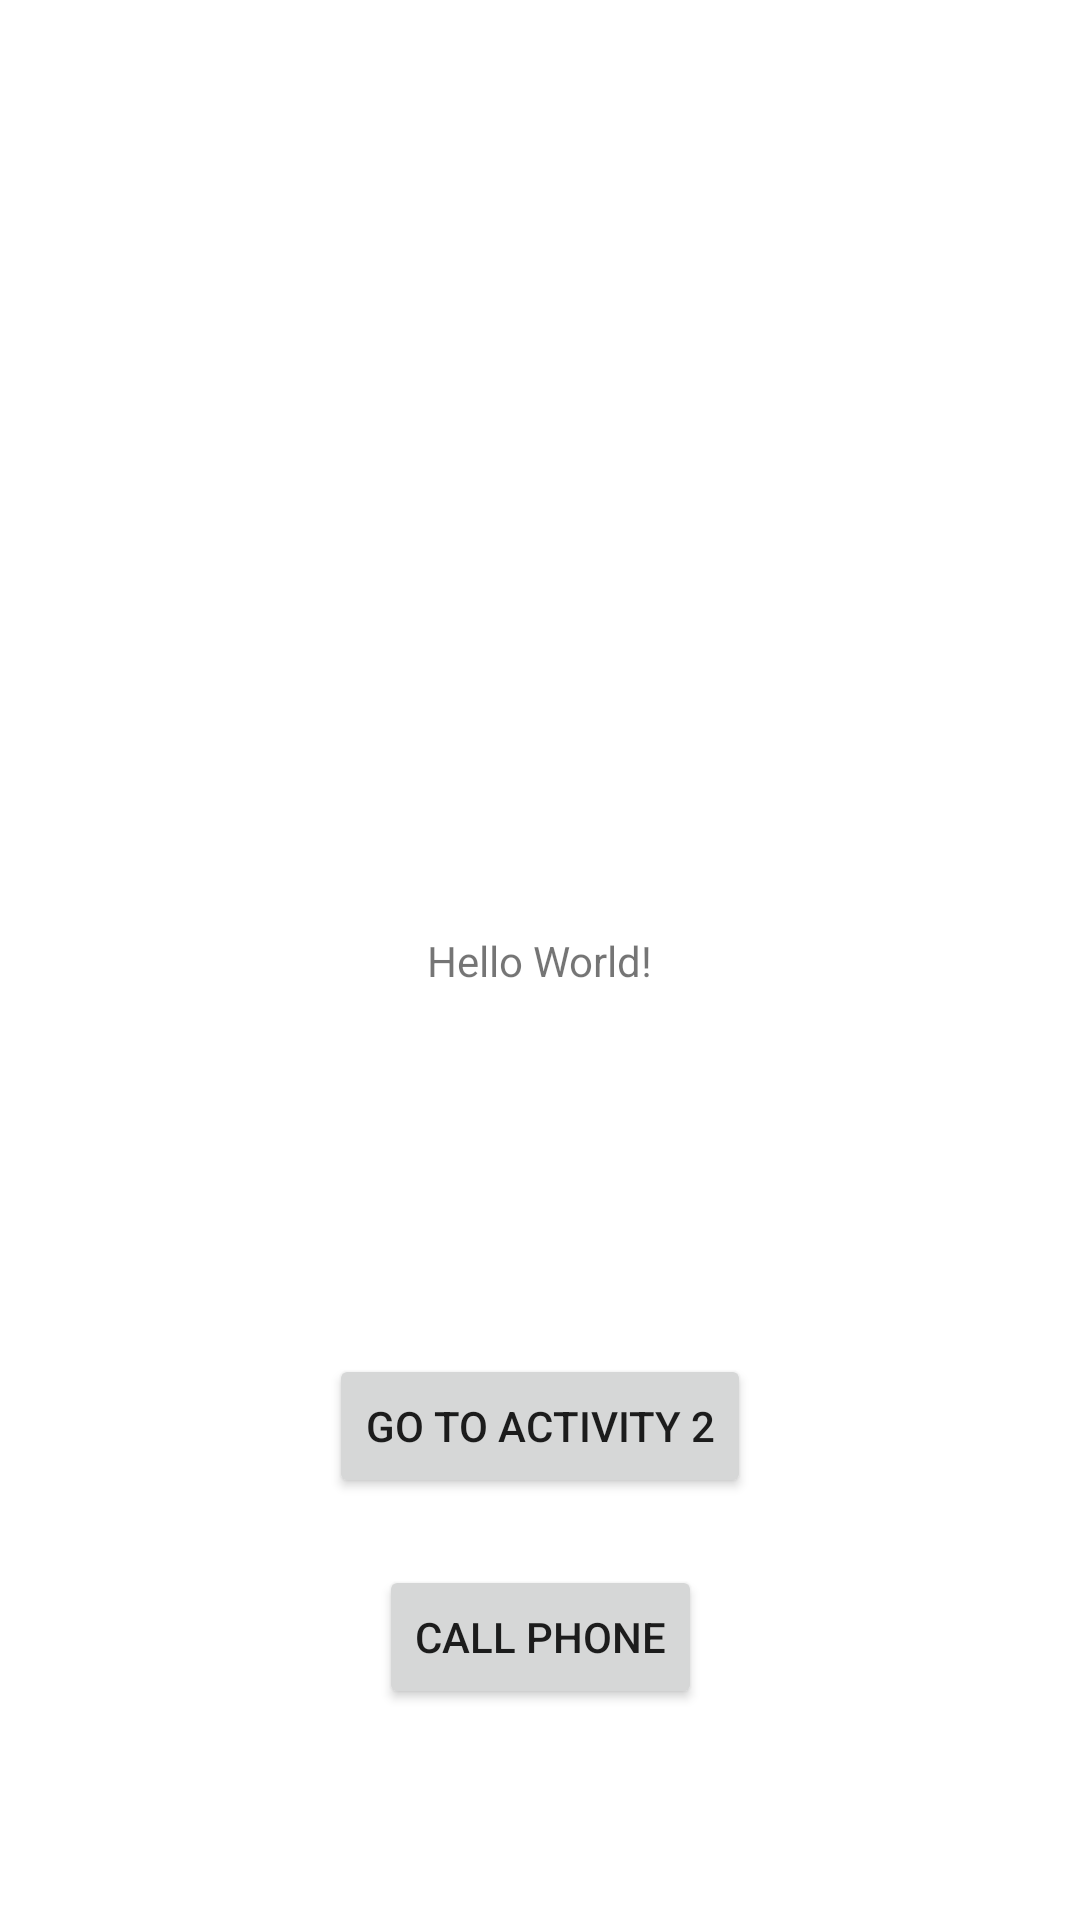

Produce the Android XML layout that renders to this screen, including the resource entries it uses.
<!-- AndroidManifest.xml: application theme Theme.MyApp -->
<!-- res/layout/activity_main.xml -->
<?xml version="1.0" encoding="utf-8"?>
<androidx.constraintlayout.widget.ConstraintLayout xmlns:android="http://schemas.android.com/apk/res/android"
    xmlns:app="http://schemas.android.com/apk/res-auto"
    xmlns:tools="http://schemas.android.com/tools"
    android:layout_width="match_parent"
    android:layout_height="match_parent"
    tools:context=".MainActivity">

    <TextView
        android:id="@+id/text1"
        android:layout_width="wrap_content"
        android:layout_height="wrap_content"
        android:text="Hello World!"
        app:layout_constraintBottom_toBottomOf="parent"
        app:layout_constraintEnd_toEndOf="parent"
        app:layout_constraintStart_toStartOf="parent"
        app:layout_constraintTop_toTopOf="parent" />

    <Button
        android:id="@+id/btn1"
        android:layout_width="wrap_content"
        android:layout_height="wrap_content"
        android:text="Go To Activity 2"
        app:layout_constraintBottom_toBottomOf="parent"
        app:layout_constraintEnd_toEndOf="parent"
        app:layout_constraintStart_toStartOf="parent"
        app:layout_constraintTop_toTopOf="@id/text1" />


    <Button
        android:id="@+id/btn_phone"
        android:layout_width="wrap_content"
        android:layout_height="wrap_content"
        android:text="Call Phone"
        app:layout_constraintBottom_toBottomOf="parent"
        app:layout_constraintEnd_toEndOf="parent"
        app:layout_constraintStart_toStartOf="parent"
        app:layout_constraintTop_toTopOf="@id/btn1" />

</androidx.constraintlayout.widget.ConstraintLayout>
<!-- resources referenced by this layout -->
<resources>
  <style name="Theme.MyApp" parent="Theme.MaterialComponents.DayNight.DarkActionBar">
          
          <item name="colorPrimary">@color/purple_500</item>
          <item name="colorPrimaryVariant">@color/purple_700</item>
          <item name="colorOnPrimary">@color/white</item>
          
          <item name="colorSecondary">@color/teal_200</item>
          <item name="colorSecondaryVariant">@color/teal_700</item>
          <item name="colorOnSecondary">@color/black</item>
          
          <item name="android:statusBarColor">?attr/colorPrimaryVariant</item>
          
      </style>
  <color name="purple_500">#FF6200EE</color>
  <color name="purple_700">#FF3700B3</color>
  <color name="white">#FFFFFFFF</color>
  <color name="teal_200">#FF03DAC5</color>
  <color name="teal_700">#FF018786</color>
  <color name="black">#FF000000</color>
</resources>
